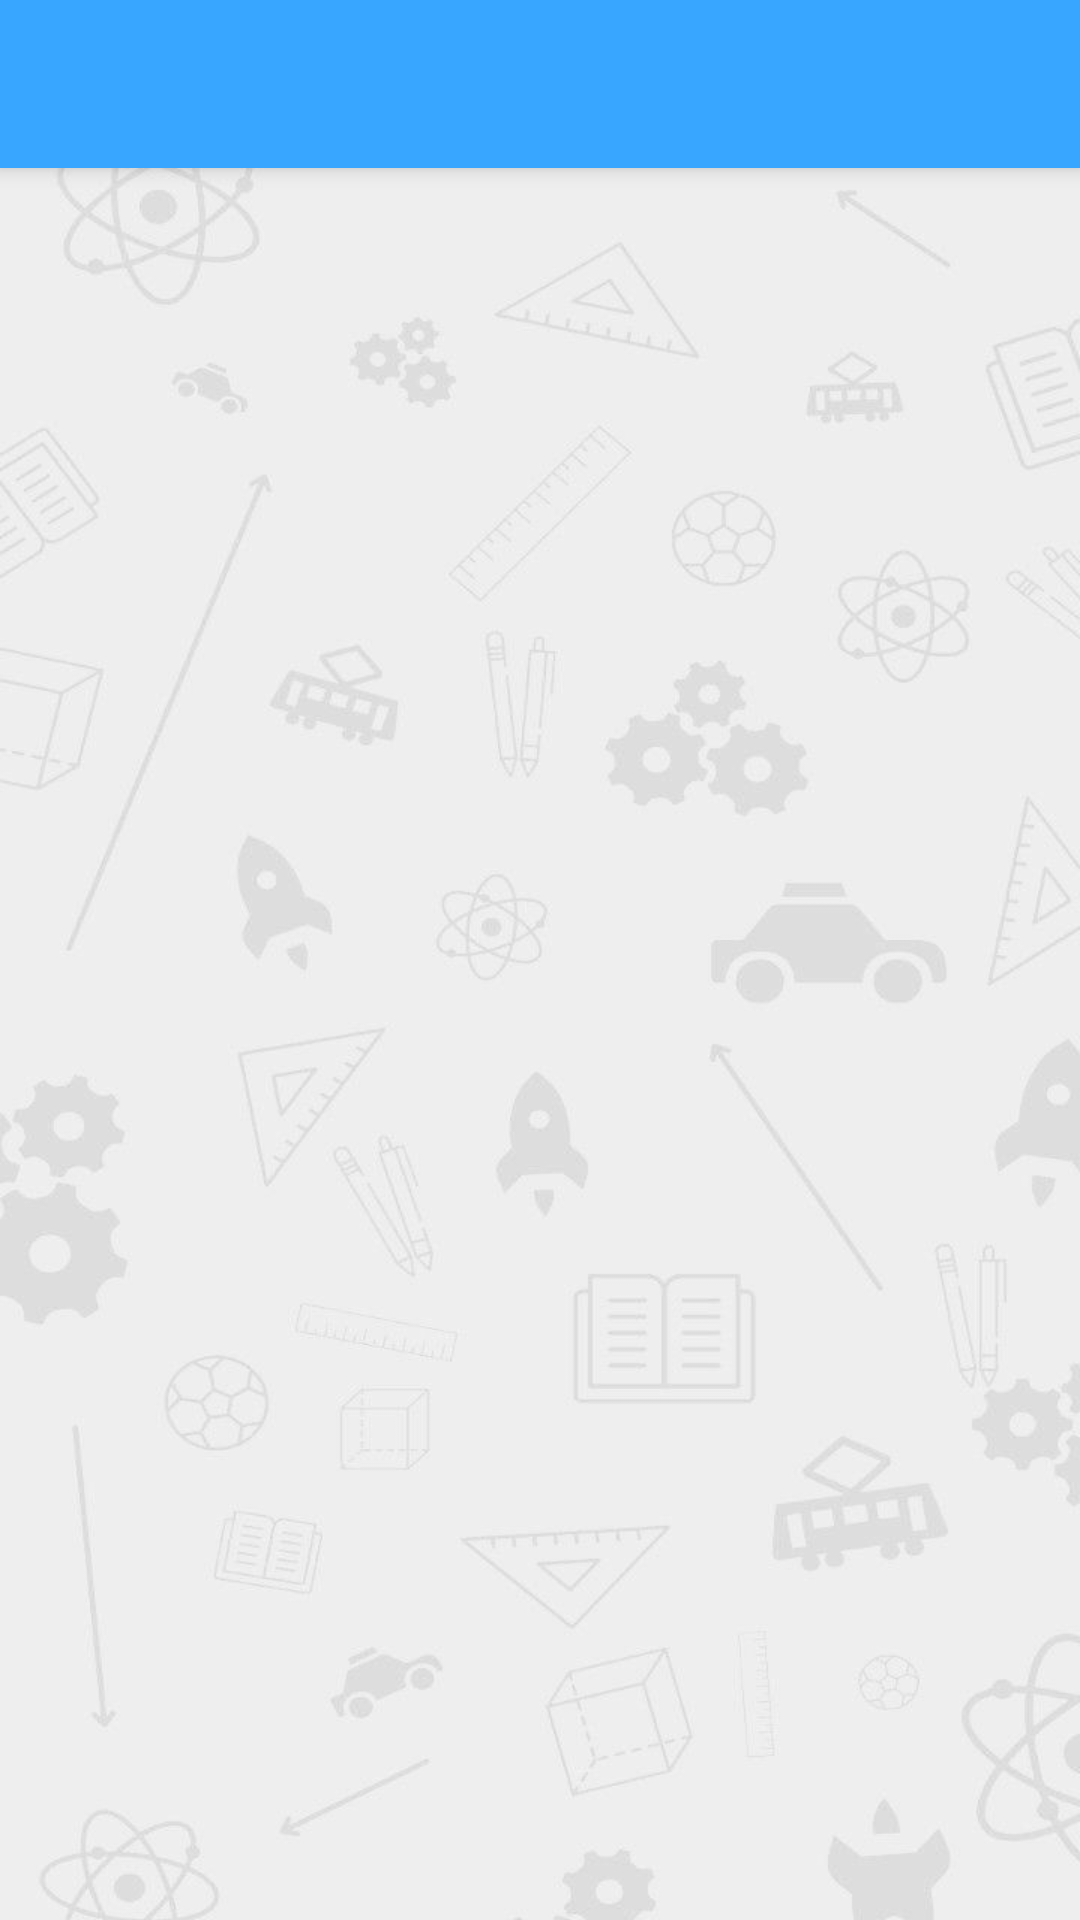

Layout XML and referenced resources for this Android screen:
<!-- AndroidManifest.xml: application theme Theme.VisualPhysics10 -->
<!-- res/layout/fragment_item_list.xml -->
<?xml version="1.0" encoding="utf-8"?>
<androidx.drawerlayout.widget.DrawerLayout xmlns:android="http://schemas.android.com/apk/res/android"
    xmlns:app="http://schemas.android.com/apk/res-auto"
    xmlns:tools="http://schemas.android.com/tools"
    android:layout_width="match_parent"
    android:layout_height="match_parent"
    android:id="@+id/drawerLayout">
    <androidx.coordinatorlayout.widget.CoordinatorLayout
        android:layout_width="match_parent"
        android:layout_height="match_parent">

        <com.google.android.material.appbar.AppBarLayout
            android:id="@+id/appbar"
            android:layout_width="match_parent"
            android:layout_height="?attr/actionBarSize">

            <com.google.android.material.appbar.MaterialToolbar
                android:id="@+id/toolbar"
                android:layout_width="match_parent"
                android:layout_height="?attr/actionBarSize"
                android:theme="@style/Toolbar" />
        </com.google.android.material.appbar.AppBarLayout>

        <androidx.recyclerview.widget.RecyclerView
            android:id="@+id/list"
            android:name="com.example.visualphysics10.ItemFragment"
            android:layout_width="match_parent"
            android:layout_height="match_parent"
            android:background="@drawable/background"
            app:layoutManager="LinearLayoutManager"
            app:layout_behavior="@string/appbar_scrolling_view_behavior"
            tools:context=".adapter.ItemFragment"
            tools:listitem="@layout/fragment_item" />

        <FrameLayout
            android:id="@+id/forEducation"
            android:layout_width="250dp"
            android:layout_gravity="end"
            android:layout_height="300dp">
        </FrameLayout>

    </androidx.coordinatorlayout.widget.CoordinatorLayout>

    <com.google.android.material.navigation.NavigationView
        app:itemTextColor="#000000"
        android:background="@color/white"
        android:layout_width="wrap_content"
        android:id="@+id/navigationView"
        android:layout_gravity="start"
        app:itemIconTint="@color/icon_color"
        app:itemIconSize="35dp"
        android:outlineAmbientShadowColor="@color/black"
        android:outlineSpotShadowColor="@color/black"
        app:itemHorizontalPadding="20dp"
        app:itemVerticalPadding="20dp"
        app:menu="@menu/menu"
        android:layout_height="match_parent"
        app:headerLayout="@layout/nav_headler">
    </com.google.android.material.navigation.NavigationView>

</androidx.drawerlayout.widget.DrawerLayout>
<!-- res/layout/fragment_item.xml (included above) -->
<?xml version="1.0" encoding="utf-8"?>
<androidx.cardview.widget.CardView xmlns:android="http://schemas.android.com/apk/res/android"
    xmlns:app="http://schemas.android.com/apk/res-auto"
    xmlns:tools="http://schemas.android.com/tools"
    android:id="@+id/coordinator"
    android:layout_width="match_parent"
    android:layout_height="210dp"
    android:layout_margin="8dp"
    android:background="@color/white"
    app:cardCornerRadius="16dp"
    app:cardElevation="8dp"
    app:cardUseCompatPadding="true">

    <LinearLayout
        android:layout_width="match_parent"
        android:id="@+id/item"
        android:layout_height="match_parent"
        android:orientation="vertical">
        <LinearLayout
            android:layout_width="match_parent"
            android:layout_height="match_parent"
            android:background="@color/white"
            android:orientation="horizontal">

            <LinearLayout
                android:layout_width="0dp"
                android:layout_height="match_parent"
                android:layout_weight="6"
                android:background="@color/white"
                android:orientation="vertical"
                android:padding="8dp">

                <TextView
                    android:layout_marginStart="5dp"
                    android:layout_marginEnd="5dp"
                    android:layout_weight="3"
                    android:id="@+id/title"
                    android:layout_width="match_parent"
                    android:layout_height="0dp"
                    android:layout_gravity="center"
                    android:gravity="center"
                    android:textAppearance="@style/TextAppearance.AppCompat.Light.SearchResult.Title"
                    android:textColor="@color/primary"
                    android:textSize="18sp"
                    tools:ignore="NestedWeights"/>

            </LinearLayout>

            <ImageView
                android:id="@+id/image_of_lessons"
                android:layout_width="0dp"
                android:layout_height="match_parent"
                android:layout_weight="5"
                app:riv_corner_radius="16dp">

            </ImageView>

        </LinearLayout>
    </LinearLayout>

</androidx.cardview.widget.CardView>
<!-- res/layout/nav_headler.xml (included above) -->
<?xml version="1.0" encoding="utf-8"?>
<androidx.constraintlayout.widget.ConstraintLayout
    xmlns:android="http://schemas.android.com/apk/res/android"
    xmlns:app="http://schemas.android.com/apk/res-auto"
    android:layout_width="match_parent"
    android:layout_height="@dimen/nav_header_height"
    android:gravity="left"
    android:orientation="vertical">

    <ImageView
        android:layout_width="match_parent"
        android:layout_height="match_parent"
        android:src="@drawable/profile_back"
        android:scaleType="centerCrop">

    </ImageView>

    <LinearLayout
        android:padding="8dp"
        android:layout_width="match_parent"
        android:layout_height="match_parent"
        android:orientation="horizontal">

        <de.hdodenhof.circleimageview.CircleImageView
            android:src="@drawable/profile"
            android:id="@+id/imageView"
            android:layout_width="100dp"
            android:layout_height="match_parent"
            android:paddingTop="@dimen/nav_header_vertical_spacing"
            app:layout_constraintBottom_toTopOf="@+id/textView2"
            app:layout_constraintStart_toStartOf="parent"
            app:layout_constraintTop_toTopOf="parent" />

        <LinearLayout
            android:layout_width="match_parent"
            android:layout_height="match_parent"
            android:gravity="center"
            android:orientation="vertical">

            <TextView
                android:paddingStart="20dp"
                android:paddingBottom="5dp"
                android:id="@+id/textView2"
                android:layout_width="match_parent"
                android:layout_height="wrap_content"
                android:maxLength="17"
                android:paddingTop="20dp"
                android:text="VisualPhysicsUser"
                android:textAppearance="@style/TextAppearance.AppCompat.Body1"
                android:textSize="20sp" />

            <TextView
                android:paddingStart="20dp"
                android:paddingBottom="20dp"
                android:id="@+id/textView"
                android:layout_width="match_parent"
                android:layout_height="wrap_content"
                android:text="Ученик"
                android:textSize="16sp" />
        </LinearLayout>
    </LinearLayout>


</androidx.constraintlayout.widget.ConstraintLayout>
<!-- resources referenced by this layout -->
<resources>
  <color name="black">#FF000000</color>
  <color name="icon_color">#7F8DA5</color>
  <color name="primary">#38A6FF</color>
  <color name="white">#FFFFFFFF</color>
  <dimen name="nav_header_height">176dp</dimen>
  <dimen name="nav_header_vertical_spacing">8dp</dimen>
  <!-- drawable background: jpg bitmap (drawable-v24, 33033 bytes) -->
  <!-- drawable profile: jpg bitmap (drawable-v24, 9467 bytes) -->
  <!-- drawable profile_back: jpg bitmap (drawable-v24, 36679 bytes) -->
  <style name="Toolbar">
          <item name="android:layout_width">match_parent</item>
          <item name="android:layout_height">?attr/actionBarSize</item>
          <item name="theme">@style/ThemeOverlay.MaterialComponents.ActionBar</item>
          <item name="android:background">@color/primary</item>
      </style>
  <style name="Theme.VisualPhysics10" parent="Theme.MaterialComponents.NoActionBar">
          <item name="android:windowBackground">@color/white</item>
          <item name="colorPrimary">@color/primary</item>
          <item name="colorPrimaryVariant">#2396F3</item>
          <item name="colorOnPrimary">@color/white</item>
          <item name="colorSecondary">@color/teal_200</item>
          <item name="colorSecondaryVariant">@color/teal_700</item>
          <item name="colorOnSecondary">@color/black</item>
          <item name="android:statusBarColor" tools:targetApi="l">?attr/colorPrimaryVariant</item>
          
      </style>
  <color name="teal_200">#FF03DAC5</color>
  <color name="teal_700">#FF018786</color>
</resources>
